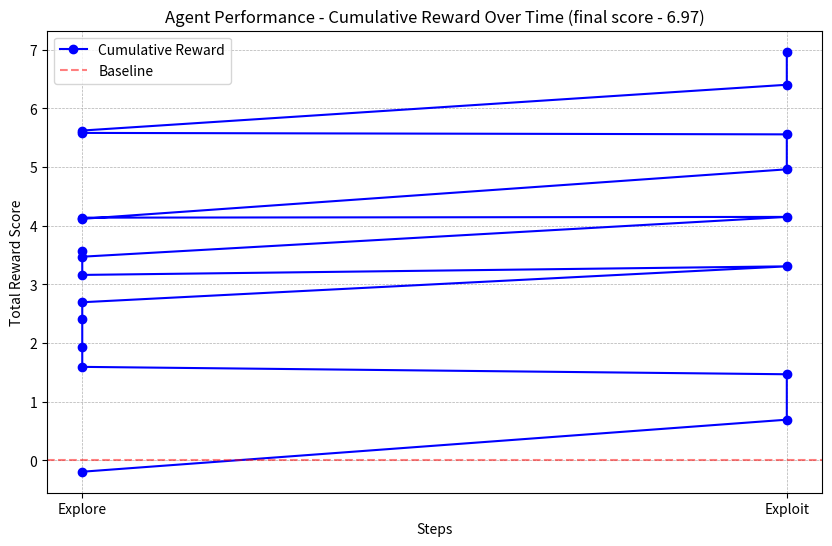

This figure's Python source:
import matplotlib.pyplot as plt
import random

# simulate agent data(pretend the agent ran for 20 steps)
steps = range(1, 21)
rewards = []
actions = []
cumulativeRewards = []
totalScore = 0

for step in steps:
    # random reward for the step
    reward = random.uniform(-0.2, 1.0)
    rewards.append(reward)
    # track cumulative score(standard reinforcement learning metric)
    totalScore += reward
    cumulativeRewards.append(totalScore)
    # action name based on reward
    action = "Explore" if reward < 0.5 else "Exploit"
    actions.append(action)

# create the plot figure
plt.figure(figsize=(10, 6))
# plot steps vs. cumulative rewards
plt.plot(actions, cumulativeRewards, marker="o", linestyle="-",
         color="blue", label="Cumulative Reward")
# add horizontal line at 0 to show baseline
plt.axhline(y=0, color='r', linestyle='--', alpha=0.5, label='Baseline')

plt.title(
    f"Agent Performance - Cumulative Reward Over Time (final score - {totalScore:.2f})")
plt.xlabel("Steps")
plt.ylabel("Total Reward Score")
plt.grid(True, which='both', linestyle='--', linewidth=0.5)
plt.legend()

plt.savefig('agent_performance_chart.png')
print("Chart saved as 'agent_performance_chart.png'")

plt.show()



